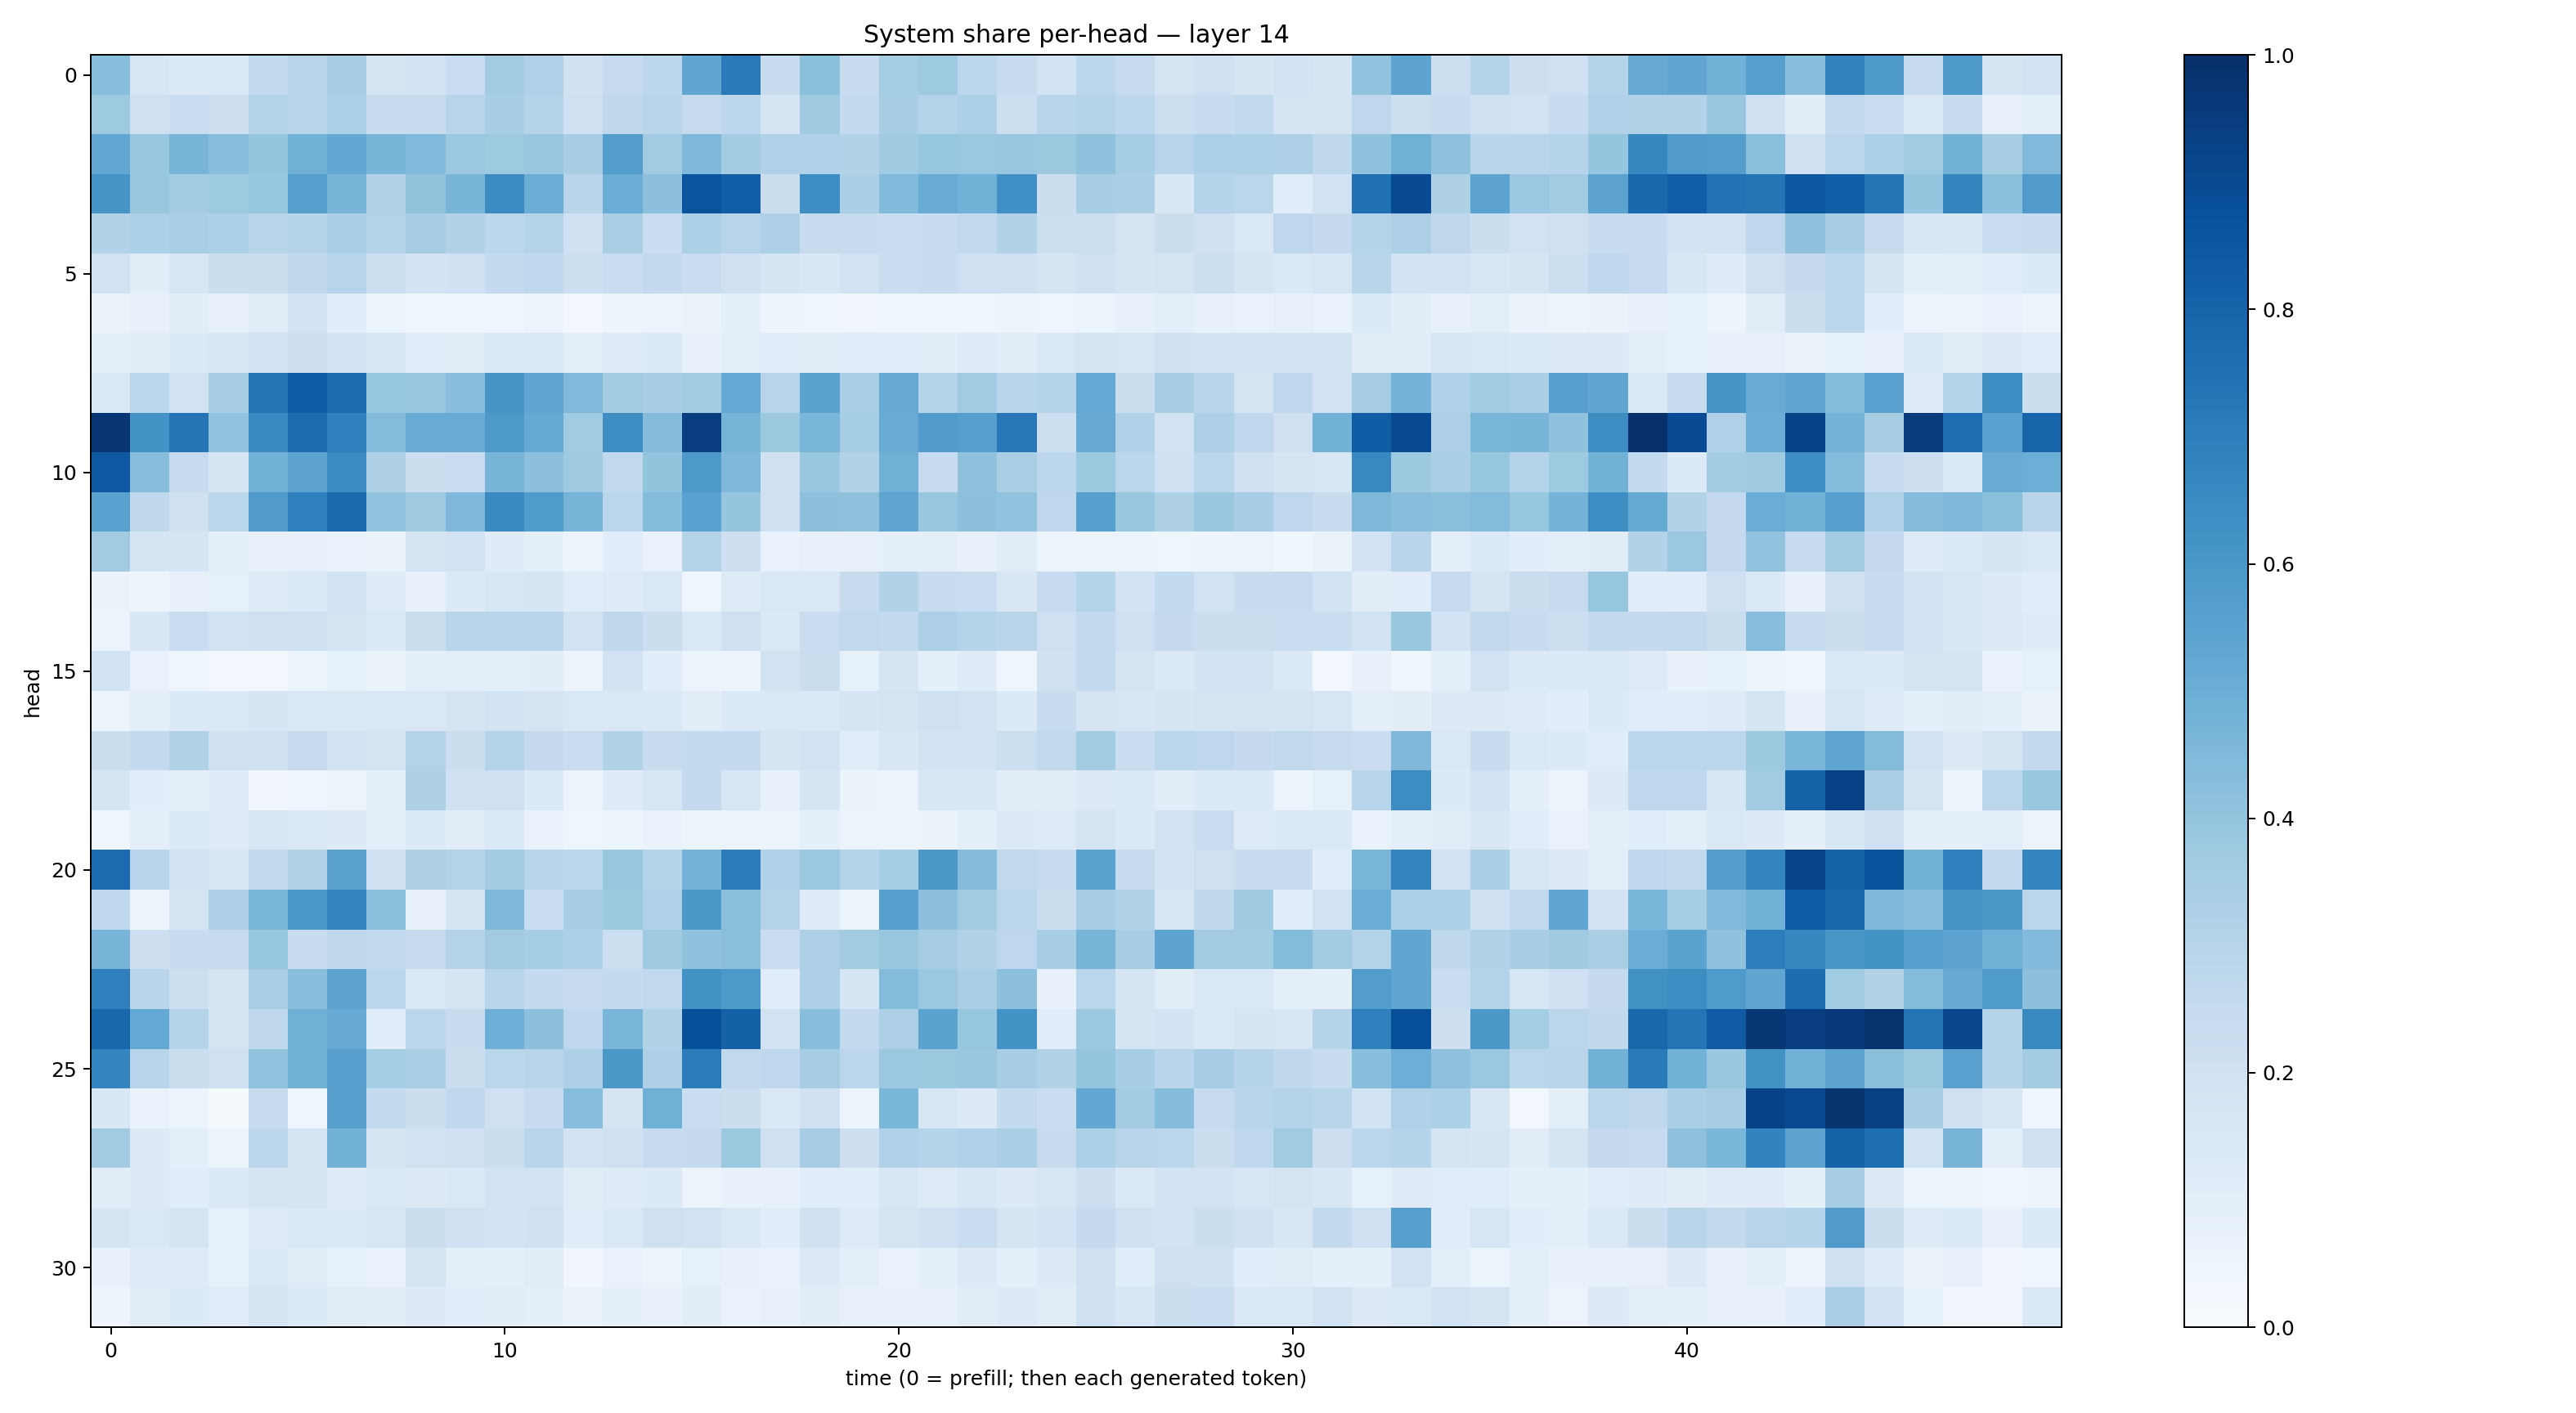

The data file committed next to this chart (first rows):
0.42869428, 0.15931082, 0.13649693, 0.14290893, 0.2557733, 0.2957926, 0.34602603, 0.1796668, 0.18476279, 0.23230527, 0.35829914, 0.31647238, 0.19812004, 0.24396089, 0.277351, 0.53188854, 0.71175057, 0.23853137, 0.4198316, 0.2371485, 0.35347039, 0.37179527, 0.28736854, 0.23476869
0.3743, 0.205, 0.2336, 0.2114, 0.3029, 0.2902, 0.3304, 0.2446, 0.2411, 0.2959, 0.3435, 0.2983, 0.2085, 0.2714, 0.2903, 0.2431, 0.2783, 0.1727, 0.3706, 0.2575, 0.3417, 0.308, 0.3315, 0.2158
0.5293, 0.3906, 0.4713, 0.4295, 0.3946, 0.4824, 0.5269, 0.4658, 0.4444, 0.3811, 0.3719, 0.3885, 0.3412, 0.5709, 0.3667, 0.4502, 0.3584, 0.3191, 0.3184, 0.3157, 0.3689, 0.3907, 0.379, 0.3902
0.6077, 0.3898, 0.3575, 0.3713, 0.392, 0.5662, 0.4663, 0.3146, 0.3993, 0.4656, 0.6516, 0.5017, 0.292, 0.5018, 0.4153, 0.8616, 0.822, 0.2209, 0.6401, 0.3324, 0.4479, 0.5092, 0.4829, 0.6303
0.3096, 0.3298, 0.3393, 0.3302, 0.2929, 0.3009, 0.335, 0.3053, 0.3485, 0.3126, 0.2775, 0.2977, 0.2001, 0.3383, 0.2322, 0.3292, 0.2931, 0.3242, 0.2361, 0.2381, 0.2271, 0.2378, 0.263, 0.3152
0.1925, 0.1043, 0.1589, 0.2234, 0.2194, 0.2728, 0.2963, 0.2173, 0.1872, 0.2029, 0.2576, 0.2661, 0.2171, 0.2343, 0.2582, 0.2267, 0.2093, 0.1672, 0.1558, 0.1923, 0.2282, 0.2357, 0.2046, 0.2015
0.06569, 0.07575, 0.1054, 0.07832, 0.1107, 0.1859, 0.1069, 0.05441, 0.04494, 0.0447, 0.04673, 0.05462, 0.02454, 0.049, 0.06189, 0.06384, 0.08912, 0.04922, 0.04548, 0.03301, 0.04157, 0.04024, 0.03996, 0.05417
0.09206, 0.1103, 0.1377, 0.1559, 0.1899, 0.2138, 0.1808, 0.1574, 0.1087, 0.1112, 0.1397, 0.1407, 0.09915, 0.1248, 0.1342, 0.07265, 0.09378, 0.1169, 0.1028, 0.1144, 0.1153, 0.1032, 0.12, 0.1132
0.148, 0.2862, 0.1887, 0.3474, 0.7309, 0.8285, 0.7715, 0.3943, 0.3905, 0.4268, 0.6125, 0.5365, 0.4485, 0.3579, 0.346, 0.3577, 0.5217, 0.2966, 0.5481, 0.3367, 0.5133, 0.2982, 0.3648, 0.2909
0.9759, 0.6196, 0.7358, 0.4049, 0.6554, 0.7677, 0.6923, 0.4393, 0.5094, 0.5084, 0.5919, 0.5193, 0.3635, 0.6384, 0.4341, 0.9414, 0.4694, 0.3777, 0.4643, 0.3524, 0.5099, 0.5755, 0.5628, 0.7229
0.8402, 0.4258, 0.2439, 0.1677, 0.4879, 0.5449, 0.6523, 0.3225, 0.2246, 0.2287, 0.4658, 0.4176, 0.3687, 0.2637, 0.4017, 0.5922, 0.4495, 0.1953, 0.3837, 0.3152, 0.4914, 0.2487, 0.4125, 0.336
0.5533, 0.2702, 0.1961, 0.2877, 0.5792, 0.6952, 0.783, 0.4056, 0.3705, 0.4526, 0.6554, 0.5827, 0.4706, 0.2822, 0.4409, 0.5533, 0.398, 0.2102, 0.4175, 0.4108, 0.5356, 0.3831, 0.4159, 0.4059
0.3628, 0.167, 0.1654, 0.08838, 0.0721, 0.08121, 0.06911, 0.06468, 0.1777, 0.1817, 0.1177, 0.08892, 0.05465, 0.107, 0.06677, 0.3028, 0.2129, 0.06992, 0.07895, 0.08136, 0.09211, 0.09797, 0.07447, 0.1115
0.06507, 0.05026, 0.07281, 0.0822, 0.1238, 0.137, 0.187, 0.1193, 0.07444, 0.1358, 0.16, 0.1681, 0.1149, 0.1246, 0.146, 0.03914, 0.1233, 0.1435, 0.1467, 0.2444, 0.3098, 0.2402, 0.2319, 0.1493
0.05993, 0.1521, 0.2284, 0.1911, 0.2072, 0.2104, 0.1792, 0.1389, 0.2221, 0.2927, 0.2896, 0.2931, 0.1861, 0.2721, 0.2208, 0.1464, 0.2072, 0.14, 0.2281, 0.2646, 0.2593, 0.3258, 0.299, 0.2897
0.1911, 0.07, 0.04612, 0.03004, 0.02438, 0.05915, 0.08328, 0.06489, 0.09911, 0.098, 0.08921, 0.1048, 0.05685, 0.189, 0.1069, 0.06018, 0.04883, 0.1808, 0.2193, 0.08497, 0.1648, 0.08663, 0.1173, 0.04434
0.06165, 0.09835, 0.1333, 0.148, 0.1673, 0.1419, 0.1418, 0.144, 0.146, 0.1686, 0.1867, 0.1735, 0.1443, 0.1419, 0.1475, 0.1033, 0.1374, 0.1386, 0.1383, 0.17, 0.1747, 0.2095, 0.1915, 0.1342
0.2208, 0.2551, 0.3138, 0.2041, 0.2045, 0.2423, 0.194, 0.1756, 0.3055, 0.2242, 0.3054, 0.2518, 0.2312, 0.3104, 0.2407, 0.2557, 0.2575, 0.1645, 0.1881, 0.1162, 0.1514, 0.1865, 0.1872, 0.2158
0.1711, 0.1076, 0.09261, 0.1181, 0.03433, 0.04353, 0.06237, 0.09126, 0.3224, 0.203, 0.2109, 0.1338, 0.06003, 0.1203, 0.1612, 0.2568, 0.1629, 0.07689, 0.1711, 0.06341, 0.05729, 0.1499, 0.1552, 0.1032
0.04025, 0.08885, 0.1346, 0.1213, 0.1606, 0.142, 0.1311, 0.09798, 0.1336, 0.1118, 0.1389, 0.06951, 0.04227, 0.05917, 0.0687, 0.06144, 0.06244, 0.05109, 0.08636, 0.05527, 0.0568, 0.06532, 0.09284, 0.1272
0.7734, 0.2966, 0.1807, 0.1511, 0.2588, 0.3162, 0.5489, 0.2007, 0.3239, 0.3076, 0.3567, 0.2929, 0.2867, 0.3866, 0.3041, 0.4729, 0.7057, 0.3198, 0.3816, 0.2972, 0.3547, 0.5956, 0.4375, 0.2649
0.2668, 0.06226, 0.1796, 0.3268, 0.4601, 0.5994, 0.6721, 0.4226, 0.07445, 0.1755, 0.4544, 0.2313, 0.3428, 0.3782, 0.3166, 0.5975, 0.4255, 0.3063, 0.1206, 0.05258, 0.5588, 0.4144, 0.3583, 0.287
0.4666, 0.2134, 0.2368, 0.2428, 0.3931, 0.2359, 0.2724, 0.2637, 0.2437, 0.3084, 0.3611, 0.3534, 0.3316, 0.2158, 0.3705, 0.4079, 0.4203, 0.23, 0.3281, 0.3624, 0.3903, 0.3486, 0.3097, 0.2745
0.6924, 0.2914, 0.2164, 0.1653, 0.3386, 0.4268, 0.5444, 0.2786, 0.1425, 0.1744, 0.2962, 0.2548, 0.2474, 0.2554, 0.2644, 0.6226, 0.5901, 0.1169, 0.3271, 0.1701, 0.4402, 0.382, 0.3369, 0.4155
0.7887, 0.5224, 0.3021, 0.1765, 0.2727, 0.4913, 0.512, 0.1078, 0.2839, 0.2363, 0.4951, 0.415, 0.2684, 0.4631, 0.3134, 0.8819, 0.8122, 0.1929, 0.4278, 0.2597, 0.3247, 0.5495, 0.3924, 0.6177
0.6757, 0.2952, 0.2196, 0.2065, 0.4056, 0.4861, 0.5615, 0.3529, 0.3325, 0.2245, 0.2855, 0.2965, 0.3276, 0.5962, 0.3254, 0.7044, 0.2655, 0.2677, 0.3491, 0.2851, 0.381, 0.3766, 0.3852, 0.3458
0.1543, 0.06729, 0.05137, 0.01482, 0.2449, 0.04619, 0.5592, 0.2559, 0.2244, 0.2657, 0.2063, 0.2434, 0.431, 0.179, 0.4907, 0.2329, 0.2233, 0.1418, 0.2017, 0.06156, 0.4588, 0.1569, 0.1303, 0.2573
0.359, 0.1292, 0.09384, 0.06187, 0.2785, 0.1668, 0.4791, 0.1788, 0.1922, 0.2042, 0.2195, 0.2945, 0.1807, 0.2099, 0.2493, 0.2528, 0.3782, 0.2081, 0.3512, 0.2139, 0.318, 0.3039, 0.3185, 0.336
0.1125, 0.1275, 0.1061, 0.139, 0.1661, 0.1654, 0.1211, 0.1456, 0.127, 0.1435, 0.1896, 0.1898, 0.1116, 0.1215, 0.1361, 0.05483, 0.07062, 0.07197, 0.1135, 0.1086, 0.1583, 0.1248, 0.1546, 0.1317
0.1708, 0.1455, 0.1761, 0.08284, 0.1216, 0.1415, 0.1364, 0.161, 0.222, 0.2005, 0.1871, 0.1981, 0.1078, 0.1453, 0.2049, 0.1944, 0.1475, 0.1061, 0.1954, 0.1249, 0.1723, 0.2027, 0.2314, 0.1701
0.07038, 0.1224, 0.1212, 0.08543, 0.1433, 0.1103, 0.08462, 0.06766, 0.1768, 0.1011, 0.08792, 0.1098, 0.03281, 0.06923, 0.05115, 0.08465, 0.07417, 0.06681, 0.1303, 0.09766, 0.06749, 0.08943, 0.1324, 0.09018
0.04982, 0.1097, 0.1354, 0.1146, 0.1717, 0.1348, 0.112, 0.1021, 0.126, 0.1071, 0.1018, 0.08983, 0.06474, 0.08826, 0.07501, 0.1038, 0.06782, 0.07271, 0.1048, 0.07921, 0.07303, 0.08122, 0.1123, 0.1305
